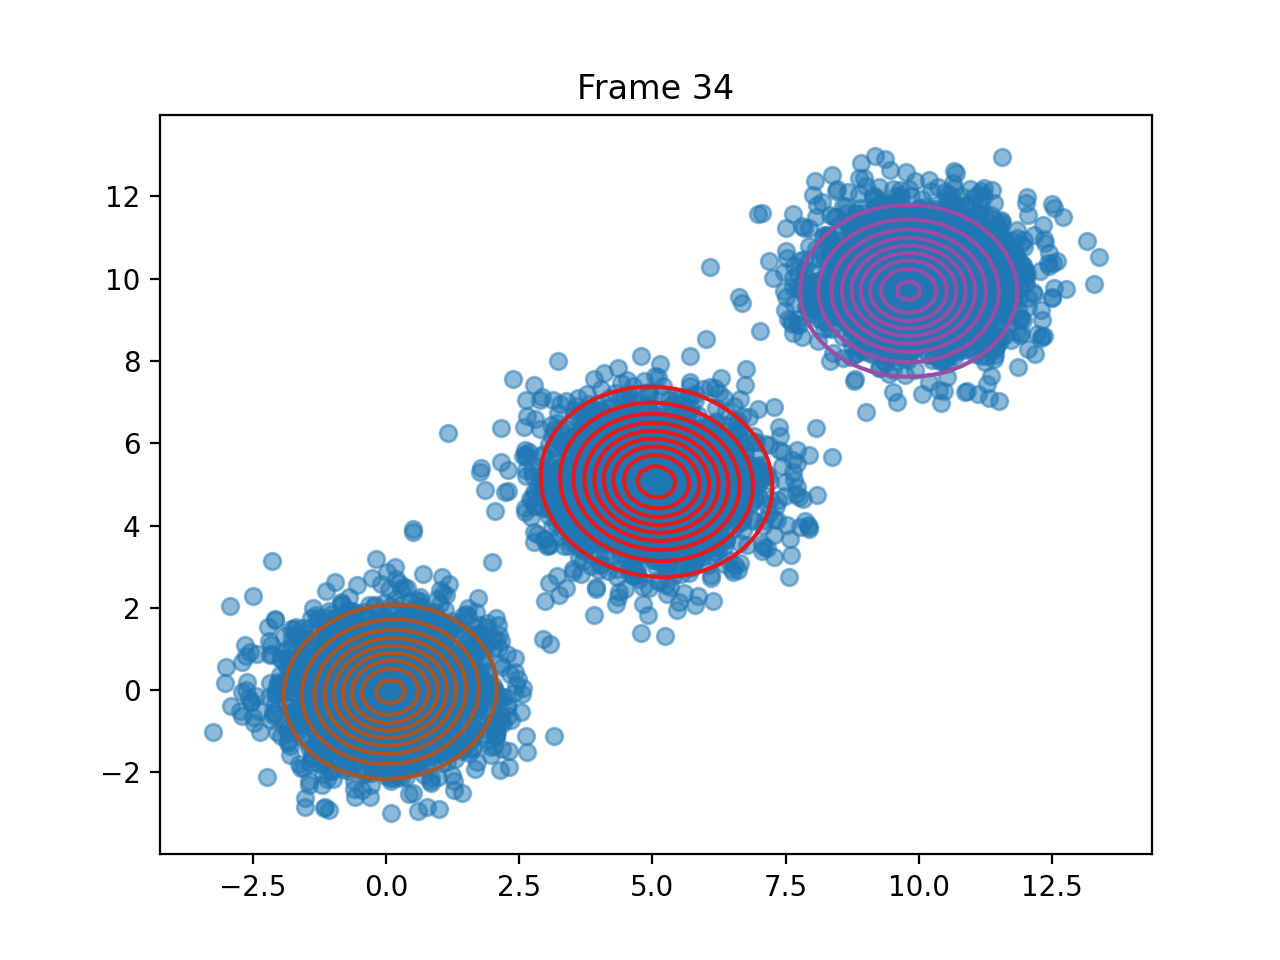

Values plotted in this chart, from the file beside it:
pi, 0.3334745410855132, 0.33338804928404947, 0.33313740963043725
means, [5.076918006343513, 5.060107015335452], [9.808731880969114, 9.702382255437065], [0.08154778598188331, -0.041197737505658…
covariances, [[1.0430539334577495, -0.058256009528383…, [[0.9281243698512329, -0.003554996936794…, [[0.885910216997757, 0.04199069041796770…
log_likelihoods, -27980, -27563, -27409, -27338, -27304, -27291, -27286, -27285, -27284, -27283, -27282, -27280, -27279, -27277, -27274, -27271, -27266, -27259, -27248, -27232, -27202, -27142, -26999
n_input, [-0.15005558703252672, 0.125576453471542…, [4.871453706748043, 4.348324877843584], [9.689028533513927, 10.402516209735321], [5.622944030413308, 5.641541644936012], [0.5107920885275947, 1.0305805856240573], [0.1920491164900316, -0.3091164642025014…, [9.612511336730309, 9.752828387755601], [10.317362633255362, 10.15524605205828], [3.2893966455634858, 4.606909799298538], [9.405327012837832, 9.577431580978782], [11.06216744758866, 9.676485053215544], [-0.9046143749937661, 1.1727568452674448…, [8.380826943484134, 10.629739514408739], [11.519336351090644, 10.116661751169504], [0.28099186773503265, -0.622699519820593…, [-0.535963445114048, 0.8080577982811451], [10.003582601832782, 9.80533630497532], [1.6122206282554243, 0.8968393158655319], [8.684202591781858, 9.534049021927949], [9.859724414449571, 9.664484167966934], [5.157127918990941, 5.1761898225026926], [1.221033695525353, 0.5820977034686158], [0.538296079049633, 1.0725073373098022]
ticks, 0.1875, 0.379, 0.5765, 0.7979, 1.017, 1.223, 1.555, 1.973, 2.222, 2.429, 2.742, 3.05, 3.246, 3.437, 3.619, 3.804, 3.99, 4.177, 4.364, 4.553, 4.749, 4.939, 5.127
time_line, 0.1869, 0.3787, 0.576, 0.7971, 1.017, 1.223, 1.555, 1.972, 2.221, 2.429, 2.741, 3.05, 3.246, 3.436, 3.619, 3.804, 3.99, 4.177, 4.364, 4.552, 4.749, 4.938, 5.127
